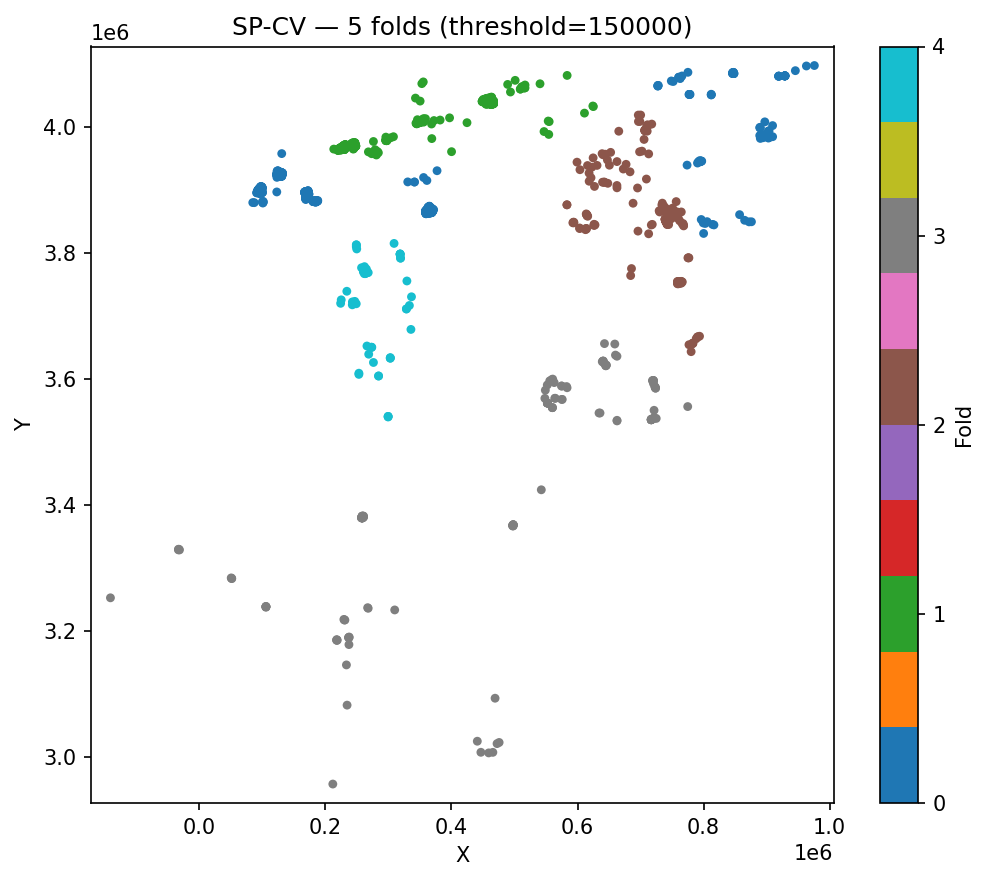

The file beside this chart, header and first rows:
ID, fold, cluster_id
1921, 2, 0
1922, 2, 0
1923, 2, 0
1924, 2, 0
1948, 2, 0
1966, 2, 0
1972, 2, 0
1974, 2, 0
1975, 2, 0
1980, 2, 0
1981, 2, 0
1982, 2, 0
1983, 2, 0
1984, 2, 0
1985, 2, 0
1986, 2, 0
1987, 2, 0
1988, 2, 0
1989, 2, 0
1990, 2, 0
1991, 2, 0
1992, 2, 0
1993, 2, 0
1994, 2, 0
1995, 2, 0
1996, 2, 0
1997, 2, 0
1998, 2, 0
1999, 2, 0
2000, 2, 0
2001, 2, 0
2002, 2, 0
2003, 2, 0
2004, 2, 0
2005, 2, 0
2006, 2, 0
2007, 2, 0
2008, 2, 0
2009, 2, 0
2010, 2, 0
2011, 2, 0
2012, 2, 0
2013, 2, 0
2014, 2, 0
2015, 2, 0
2016, 2, 0
2017, 2, 0
2018, 2, 0
2019, 2, 0
2020, 2, 0
2021, 2, 0
2022, 2, 0
2023, 2, 0
2024, 2, 0
2025, 2, 0
2026, 2, 0
2028, 2, 0
2029, 2, 0
2030, 2, 0
2031, 2, 0
... 2,096 more rows
